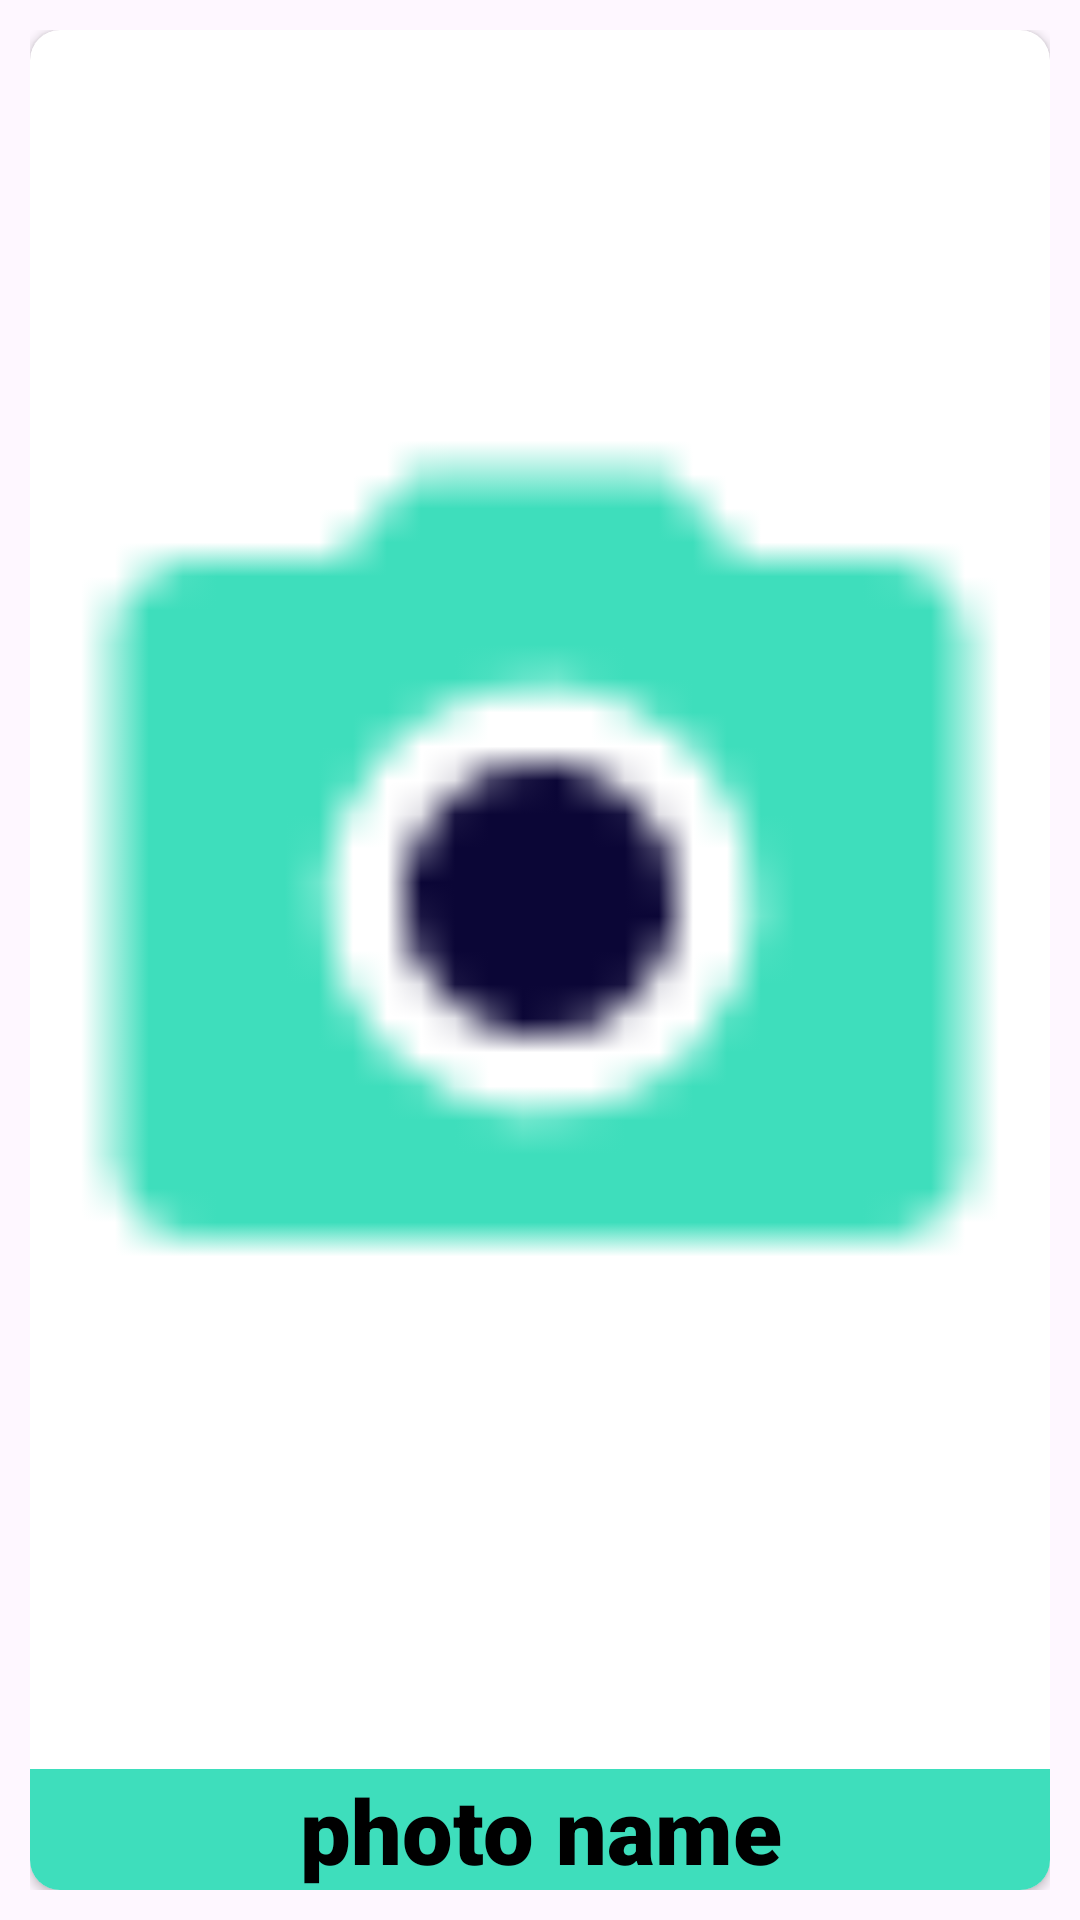

Produce the Android XML layout that renders to this screen, including the resource entries it uses.
<!-- AndroidManifest.xml: application theme Theme.PhotoFilter -->
<!-- res/layout/photoitem.xml -->
<?xml version="1.0" encoding="utf-8"?>
<androidx.constraintlayout.widget.ConstraintLayout xmlns:android="http://schemas.android.com/apk/res/android"
    xmlns:app="http://schemas.android.com/apk/res-auto"
    xmlns:tools="http://schemas.android.com/tools"
    android:padding="10dp"
    android:layout_width="match_parent"
    android:layout_height="match_parent">


    <androidx.cardview.widget.CardView
        android:layout_width="match_parent"
        android:layout_height="0dp"
        app:cardCornerRadius="10dp"
        app:layout_constraintBottom_toBottomOf="parent"
        app:layout_constraintEnd_toEndOf="parent"
        app:layout_constraintStart_toStartOf="parent"
        app:layout_constraintTop_toTopOf="parent">

        <androidx.constraintlayout.widget.ConstraintLayout
            android:layout_width="match_parent"
            android:layout_height="match_parent">

            <ImageView
                android:id="@+id/image"
                android:layout_width="0dp"
                android:layout_height="0dp"
                app:layout_constraintBottom_toTopOf="@+id/linearLayout"
                app:layout_constraintEnd_toEndOf="parent"
                app:layout_constraintStart_toStartOf="parent"
                app:layout_constraintTop_toTopOf="parent"
                app:srcCompat="@drawable/logo" />

            <LinearLayout
                android:id="@+id/linearLayout"
                android:layout_width="match_parent"
                android:layout_height="0dp"
                android:orientation="horizontal"
                app:layout_constraintBottom_toBottomOf="parent"
                app:layout_constraintEnd_toEndOf="parent"
                app:layout_constraintStart_toStartOf="parent">

                <TextView
                    android:id="@+id/photoname"
                    android:layout_width="match_parent"
                    android:layout_height="match_parent"
                    android:background="@color/secondary"
                    android:gravity="center"
                    android:text="photo name"
                    android:fontFamily="sans-serif-black"
                    android:textColor="@color/black"
                    android:textSize="30dp" />
            </LinearLayout>
        </androidx.constraintlayout.widget.ConstraintLayout>
    </androidx.cardview.widget.CardView>


</androidx.constraintlayout.widget.ConstraintLayout>
<!-- resources referenced by this layout -->
<resources>
  <color name="black">#FF000000</color>
  <color name="secondary">#3EDEBC</color>
  <!-- drawable logo: png bitmap (drawable, 620 bytes) -->
  <style name="Theme.PhotoFilter" parent="Base.Theme.PhotoFilter" />
  <style name="Base.Theme.PhotoFilter" parent="Theme.Material3.DayNight.NoActionBar">
  
      </style>
</resources>
